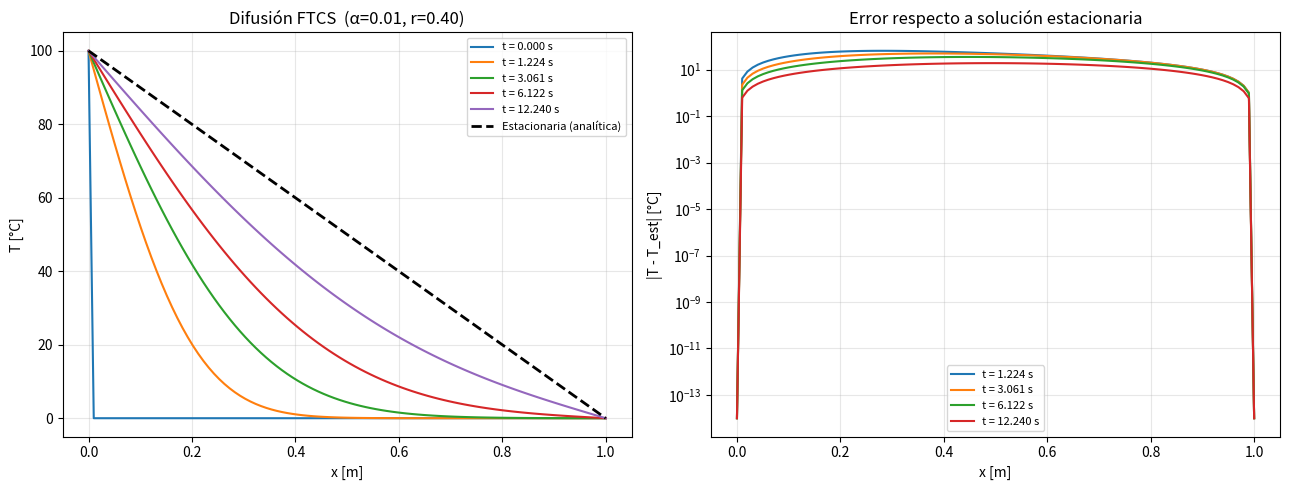

Write Python code to recreate this figure.
"""
PLANTILLA 06 - Ecuación de calor (difusión térmica) - Esquema FTCS
====================================================================
Ecuación diferencial:
    ∂T/∂t = α ∂²T/∂x²

donde α [m²/s] es la difusividad térmica.

Discretización FTCS (Forward Time, Centered Space):
    T_nuevo[i] = T[i] + r * (T[i+1] - 2*T[i] + T[i-1])
    donde r = α*dt/dx²

⚠ CONDICIÓN DE ESTABILIDAD (Von Neumann):
    r = α*dt/dx² ≤ 0.5
  Si r > 0.5 la solución oscila y diverge.

Solución estacionaria (condiciones Dirichlet T=T_izq en x=0, T=T_der en x=L):
    T_est(x) = T_izq + (T_der - T_izq) * x / L

Fuente: referencias/cap04_ecuaciones_onda_fluidos.md
Solo usa: numpy, matplotlib
"""

import numpy as np
import matplotlib.pyplot as plt

# =============================================================================
# PARÁMETROS FÍSICOS
# =============================================================================
L     = 1.0    # [m]     longitud de la barra
alpha = 0.01   # [m²/s]  difusividad térmica
T_izq = 100.0  # [°C]    temperatura en x=0 (Dirichlet)
T_der =   0.0  # [°C]    temperatura en x=L (Dirichlet)
T_ini =   0.0  # [°C]    temperatura inicial uniforme

# =============================================================================
# GRILLA ESPACIAL Y TEMPORAL
# =============================================================================
Nx = 100
dx = L / (Nx - 1)
# Elegir dt para que r = 0.4 (seguro)
r_target = 0.4
dt       = r_target * dx**2 / alpha
Nt       = 3000

# Verificación
r = alpha * dt / dx**2
assert r <= 0.5, f"¡Inestable! r = {r:.4f} > 0.5. Reduce dt."
print(f"r = {r:.4f}  (Von Neumann estable ✓)")
print(f"dt = {dt:.6f} s,  tiempo total = {Nt*dt:.4f} s")

x = np.linspace(0, L, Nx)

# =============================================================================
# CONDICIÓN INICIAL
# =============================================================================
T = np.full(Nx, T_ini)   # temperatura inicial uniforme

# Aplicar condiciones de frontera (se mantienen fijas todo el tiempo)
T[0]  = T_izq
T[-1] = T_der

# =============================================================================
# ALGORITMO CENTRAL - FTCS
# =============================================================================
pasos_guardar = {0, Nt//10, Nt//4, Nt//2, Nt - 1}
instantaneas  = {0: T.copy()}

for n in range(1, Nt):
    T_nuevo = T.copy()

    # nodos interiores: diferencias finitas centradas en espacio
    T_nuevo[1:-1] = T[1:-1] + r * (T[2:] - 2 * T[1:-1] + T[:-2])

    # condiciones de frontera Dirichlet (fijas)
    T_nuevo[0]  = T_izq
    T_nuevo[-1] = T_der

    T = T_nuevo

    if n in pasos_guardar:
        instantaneas[n] = T.copy()

# =============================================================================
# SOLUCIÓN ESTACIONARIA ANALÍTICA
# =============================================================================
T_estacionaria = T_izq + (T_der - T_izq) * x / L

# =============================================================================
# VISUALIZACIÓN
# =============================================================================
fig, axes = plt.subplots(1, 2, figsize=(13, 5))

# Panel izquierdo: evolución temporal
ax = axes[0]
for paso, T_snap in instantaneas.items():
    t_snap = paso * dt
    ax.plot(x, T_snap, label=f't = {t_snap:.3f} s')
ax.plot(x, T_estacionaria, 'k--', linewidth=2, label='Estacionaria (analítica)')
ax.set_xlabel('x [m]')
ax.set_ylabel('T [°C]')
ax.set_title(f'Difusión FTCS  (α={alpha}, r={r:.2f})')
ax.legend(fontsize=8)
ax.grid(True, alpha=0.3)

# Panel derecho: error respecto al estado estacionario
ax2 = axes[1]
for paso, T_snap in instantaneas.items():
    if paso == 0:
        continue
    t_snap = paso * dt
    error  = np.abs(T_snap - T_estacionaria)
    ax2.semilogy(x, error + 1e-14, label=f't = {t_snap:.3f} s')
ax2.set_xlabel('x [m]')
ax2.set_ylabel('|T - T_est| [°C]')
ax2.set_title('Error respecto a solución estacionaria')
ax2.legend(fontsize=8)
ax2.grid(True, alpha=0.3)

plt.tight_layout()
plt.show()
